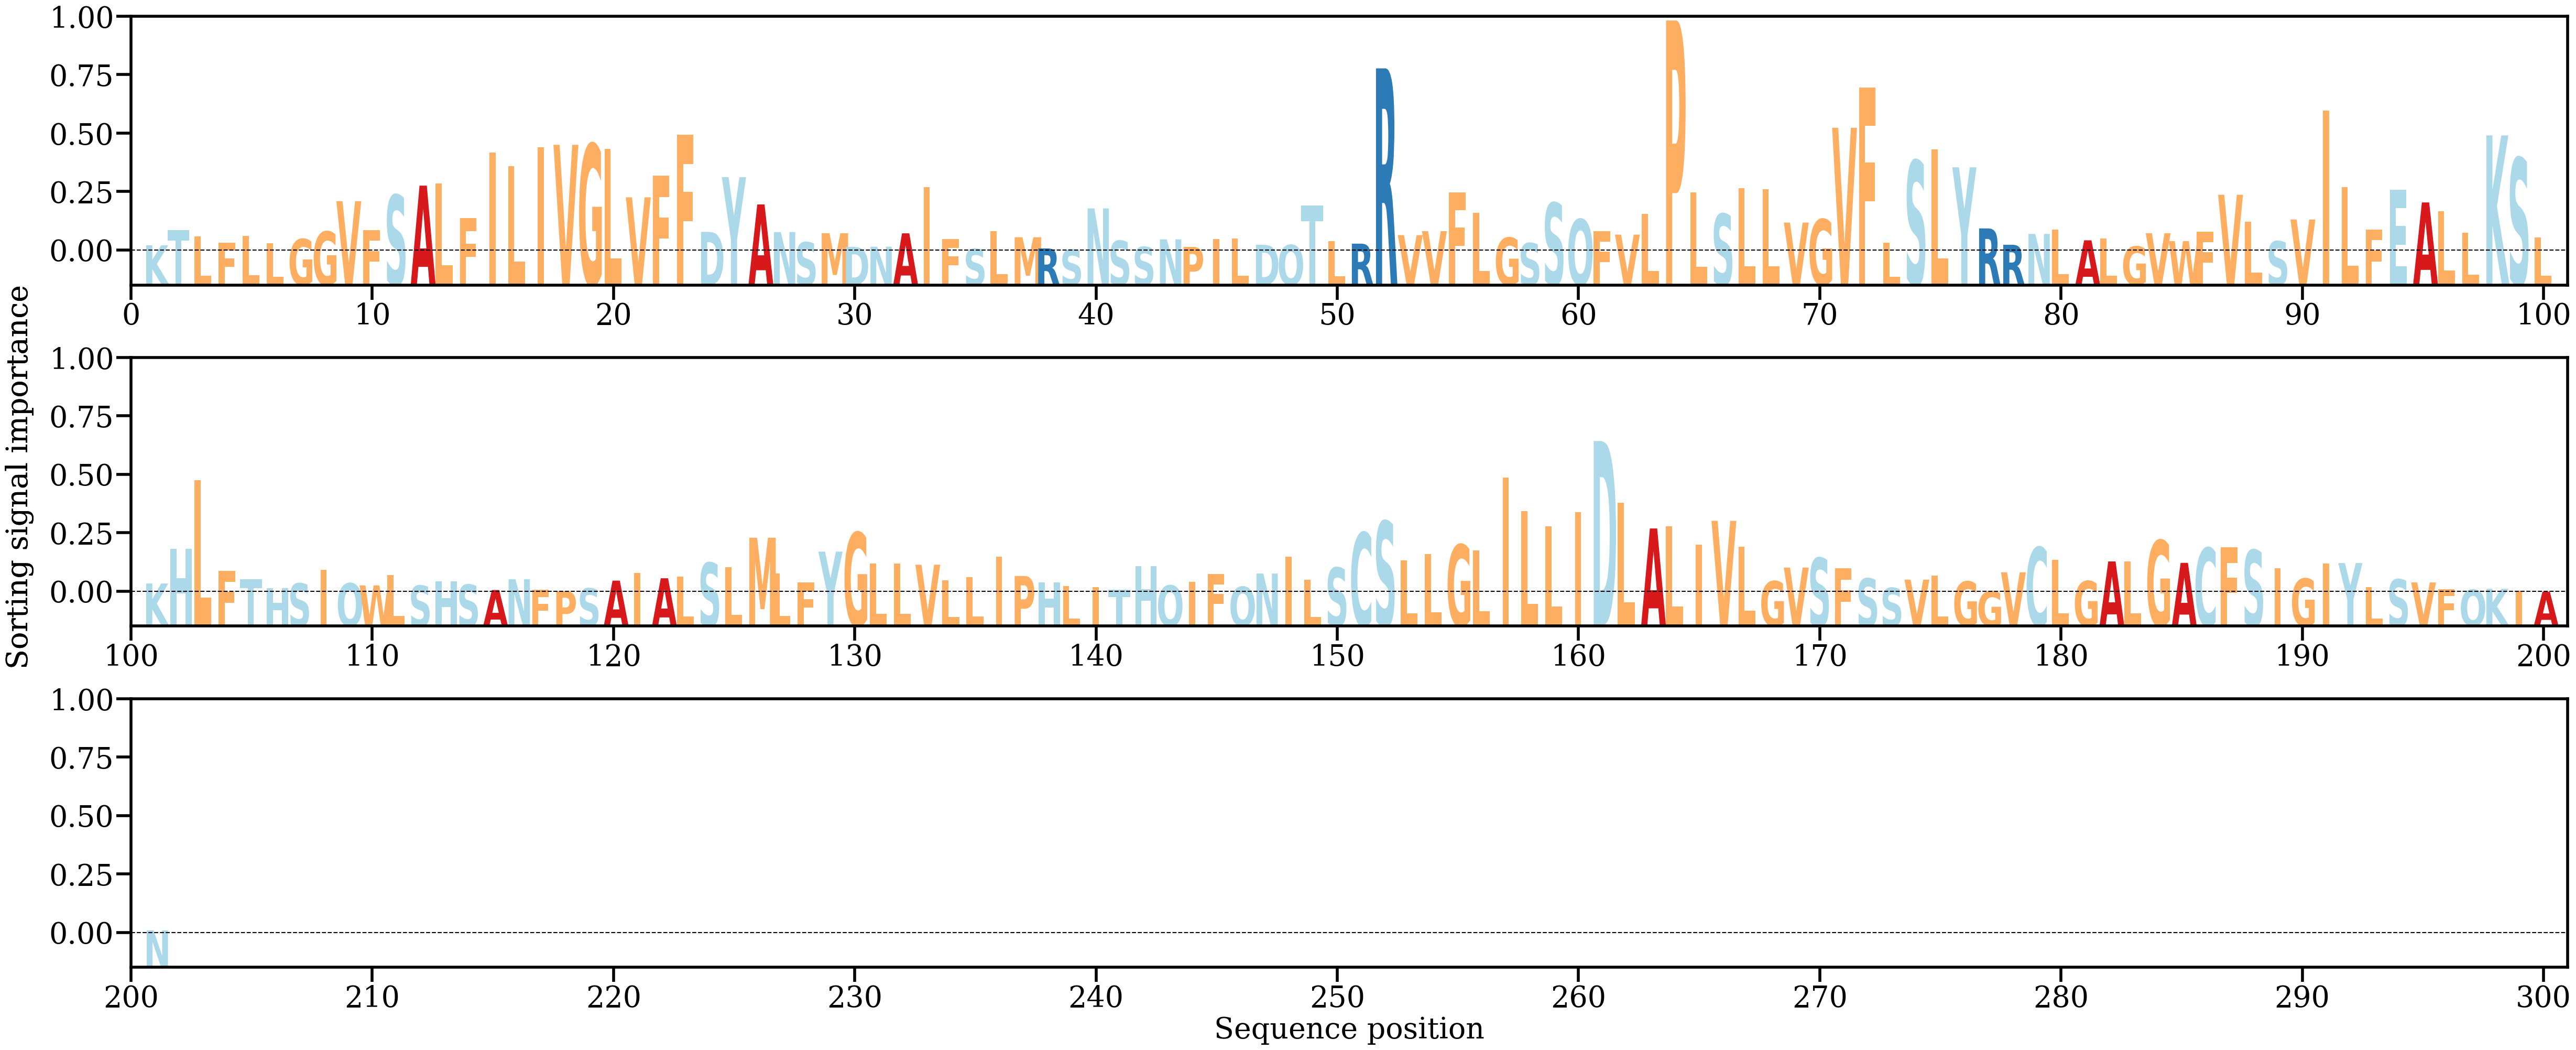

Source data for this figure (header and first rows):
AA, Alpha
K, [0.0008762]
T, [0.00304742]
L, [0.00209982]
F, [0.00127328]
L, [0.00220755]
L, [0.00119295]
G, [0.00176206]
G, [0.00281848]
V, [0.00709364]
F, [0.00305119]
S, [0.00795685]
A, [0.00927175]
L, [0.00959893]
F, [0.00468001]
I, [0.01395207]
L, [0.01200545]
I, [0.01469628]
V, [0.01501082]
G, [0.01510427]
L, [0.01442314]
V, [0.00763071]
F, [0.01065373]
F, [0.01644504]
D, [0.00276834]
Y, [0.01046236]
A, [0.00662781]
N, [0.00273894]
S, [0.00130735]
M, [0.00257344]
D, [0.00066342]
N, [0.00068063]
A, [0.00256635]
I, [0.00905925]
F, [0.0017621]
S, [0.00037612]
L, [0.00288361]
M, [0.00201729]
R, [0.0004506]
S, [0.00027313]
N, [0.00606757]
S, [0.00151926]
S, [0.00065071]
N, [0.00171893]
P, [0.00066087]
I, [0.00172947]
L, [0.00185637]
D, [0.00095688]
Q, [0.00092951]
T, [0.00644802]
L, [0.00145931]
R, [0.00111297]
R, [0.0257634]
V, [0.00231012]
V, [0.00287542]
F, [0.00832194]
L, [0.00542586]
G, [0.00195544]
S, [0.00118928]
S, [0.00685229]
Q, [0.00454235]
... 141 more rows
